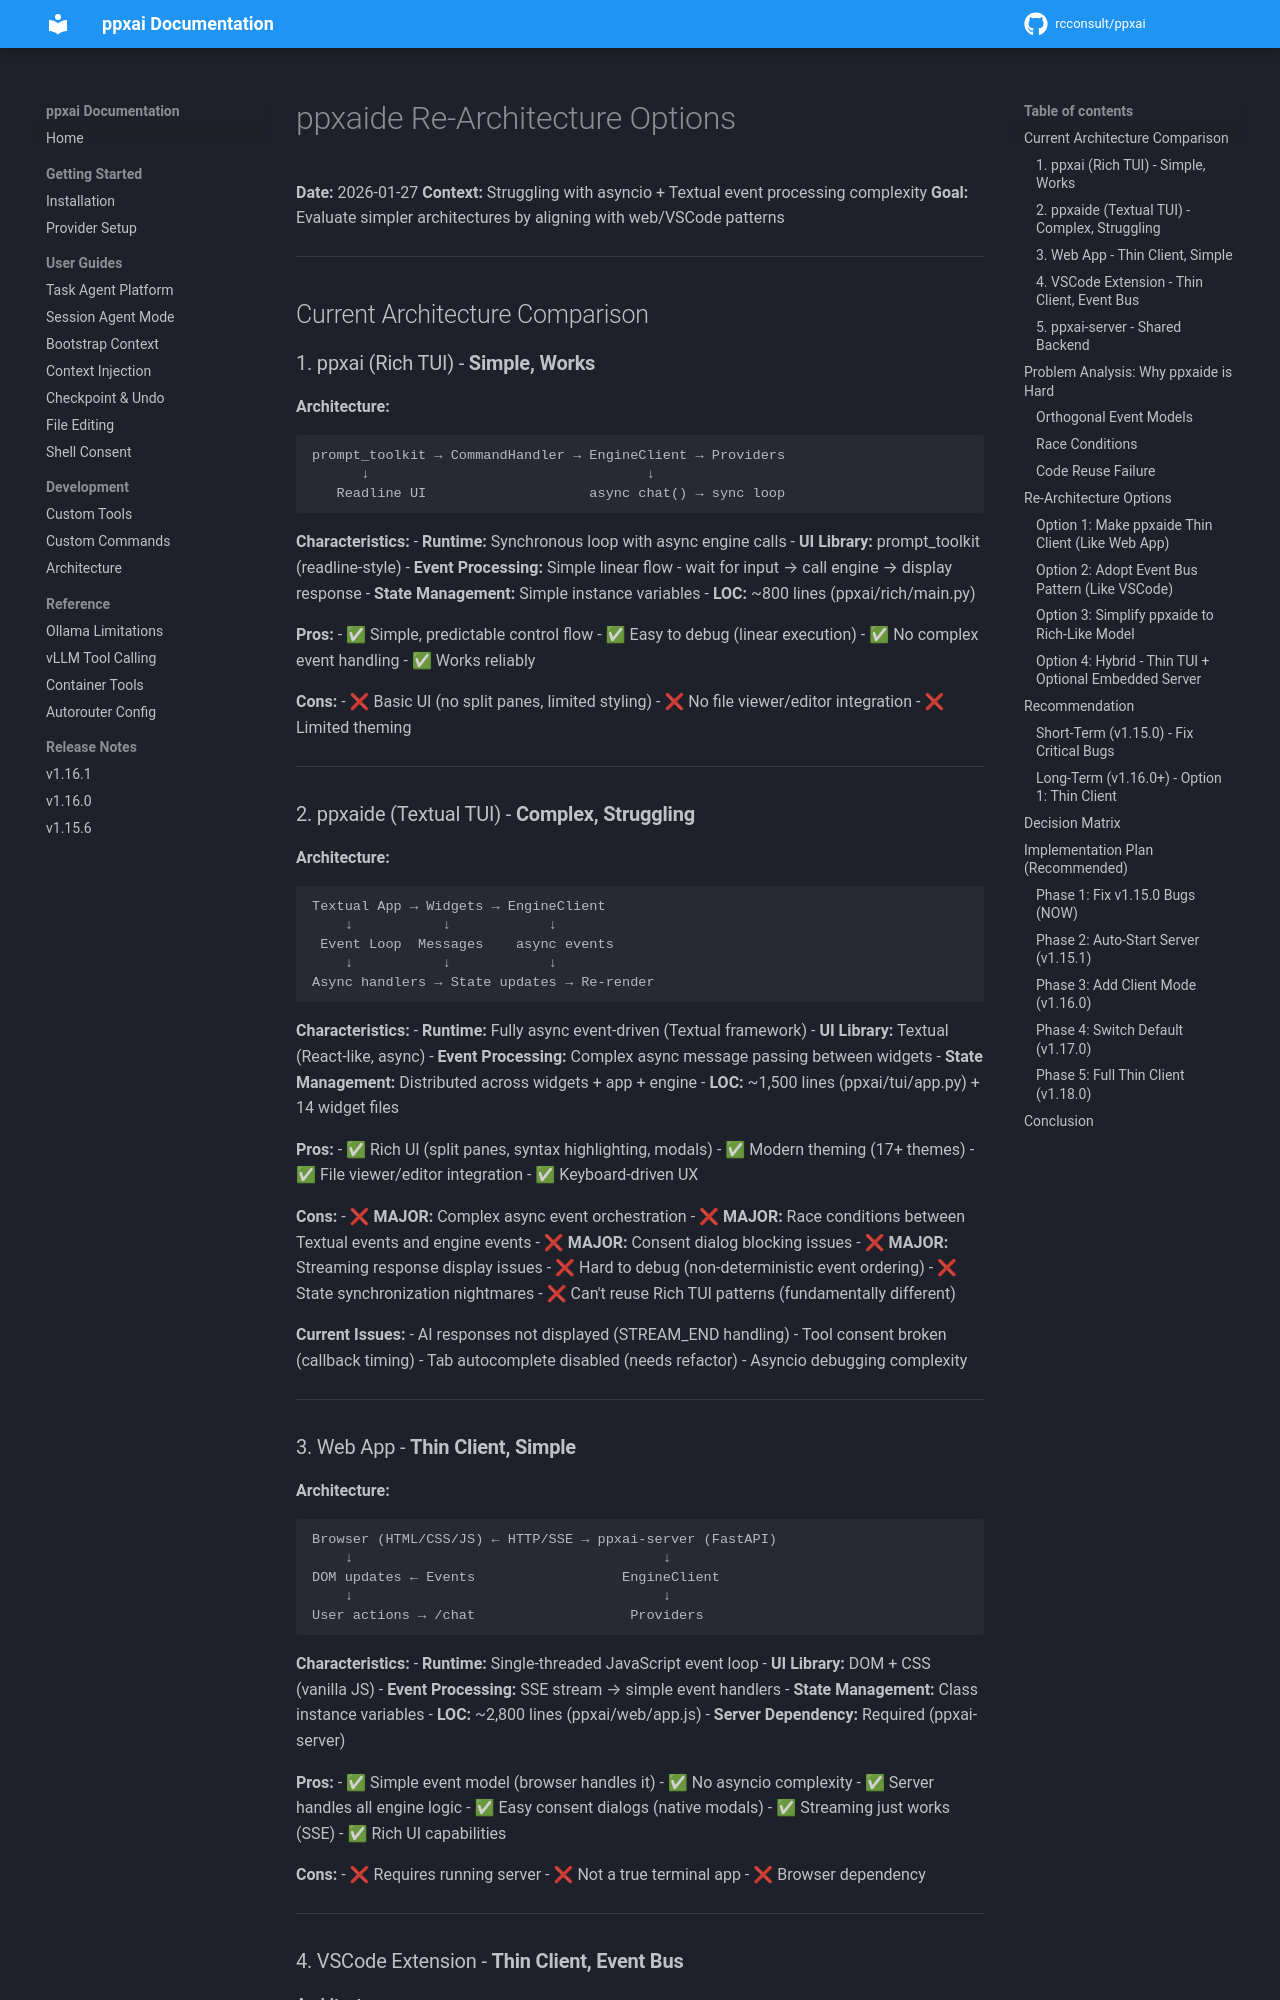

repository: rcconsult/ppxai · page: 1.19.4/archive/v1.15.2-completed/PPXAIDE-REARCHITECTURE-OPTIONS/index.html · generator: mkdocs

# ppxaide Re-Architecture Options

**Date:** 2026-01-27
**Context:** Struggling with asyncio + Textual event processing complexity
**Goal:** Evaluate simpler architectures by aligning with web/VSCode patterns

---

## Current Architecture Comparison

### 1. ppxai (Rich TUI) - **Simple, Works**

**Architecture:**
```
prompt_toolkit → CommandHandler → EngineClient → Providers
      ↓                                  ↓
   Readline UI                    async chat() → sync loop
```

**Characteristics:**
- **Runtime:** Synchronous loop with async engine calls
- **UI Library:** prompt_toolkit (readline-style)
- **Event Processing:** Simple linear flow - wait for input → call engine → display response
- **State Management:** Simple instance variables
- **LOC:** ~800 lines (ppxai/rich/main.py)

**Pros:**
- ✅ Simple, predictable control flow
- ✅ Easy to debug (linear execution)
- ✅ No complex event handling
- ✅ Works reliably

**Cons:**
- ❌ Basic UI (no split panes, limited styling)
- ❌ No file viewer/editor integration
- ❌ Limited theming

---

### 2. ppxaide (Textual TUI) - **Complex, Struggling**

**Architecture:**
```
Textual App → Widgets → EngineClient
    ↓           ↓            ↓
 Event Loop  Messages    async events
    ↓           ↓            ↓
Async handlers → State updates → Re-render
```

**Characteristics:**
- **Runtime:** Fully async event-driven (Textual framework)
- **UI Library:** Textual (React-like, async)
- **Event Processing:** Complex async message passing between widgets
- **State Management:** Distributed across widgets + app + engine
- **LOC:** ~1,500 lines (ppxai/tui/app.py) + 14 widget files

**Pros:**
- ✅ Rich UI (split panes, syntax highlighting, modals)
- ✅ Modern theming (17+ themes)
- ✅ File viewer/editor integration
- ✅ Keyboard-driven UX

**Cons:**
- ❌ **MAJOR:** Complex async event orchestration
- ❌ **MAJOR:** Race conditions between Textual events and engine events
- ❌ **MAJOR:** Consent dialog blocking issues
- ❌ **MAJOR:** Streaming response display issues
- ❌ Hard to debug (non-deterministic event ordering)
- ❌ State synchronization nightmares
- ❌ Can't reuse Rich TUI patterns (fundamentally different)

**Current Issues:**
- AI responses not displayed (STREAM_END handling)
- Tool consent broken (callback timing)
- Tab autocomplete disabled (needs refactor)
- Asyncio debugging complexity

---
